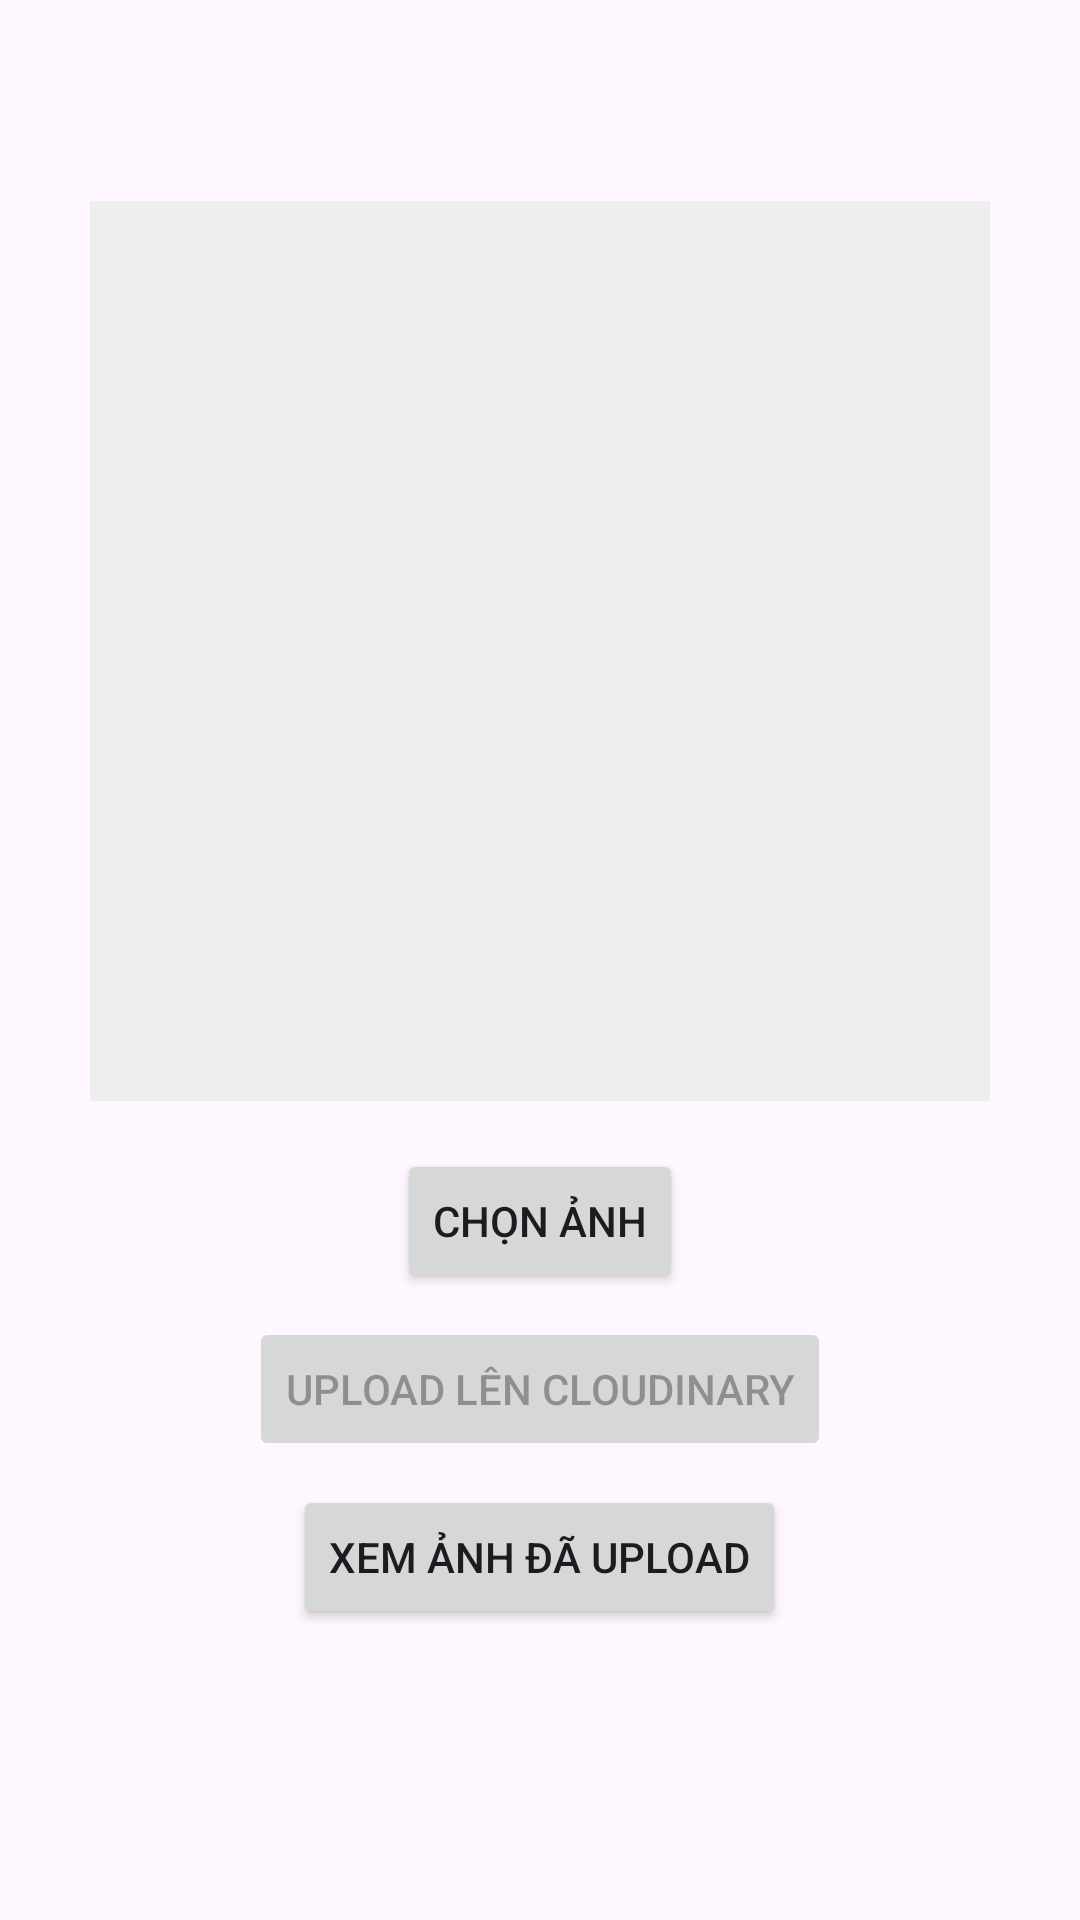

The Android layout XML behind this screen, and the referenced resources:
<!-- AndroidManifest.xml: application theme Theme.Could -->
<!-- res/layout/activity_main.xml -->
<?xml version="1.0" encoding="utf-8"?>
<LinearLayout xmlns:android="http://schemas.android.com/apk/res/android"
    android:layout_width="match_parent"
    android:layout_height="match_parent"
    android:orientation="vertical"
    android:padding="16dp"
    android:gravity="center">

    <ImageView
        android:id="@+id/imageView"
        android:layout_width="300dp"
        android:layout_height="300dp"
        android:scaleType="centerCrop"
        android:background="#EEEEEE"
        android:layout_marginBottom="16dp"/>

    <Button
        android:id="@+id/btnSelectImage"
        android:layout_width="wrap_content"
        android:layout_height="wrap_content"
        android:text="Chọn Ảnh"
        android:layout_marginBottom="8dp"/>

    <Button
        android:id="@+id/btnUpload"
        android:layout_width="wrap_content"
        android:layout_height="wrap_content"
        android:text="Upload Lên Cloudinary"
        android:enabled="false"
        android:layout_marginBottom="8dp"/>

    <Button
        android:id="@+id/btnViewImages"
        android:layout_width="wrap_content"
        android:layout_height="wrap_content"
        android:text="Xem Ảnh Đã Upload"
        android:layout_marginBottom="8dp"/>

    <TextView
        android:id="@+id/tvResult"
        android:layout_width="match_parent"
        android:layout_height="wrap_content"
        android:gravity="center"
        android:textSize="16sp"/>

</LinearLayout>
<!-- resources referenced by this layout -->
<resources>
  <style name="Theme.Could" parent="Base.Theme.Could" />
  <style name="Base.Theme.Could" parent="Theme.Material3.DayNight.NoActionBar">
          
          
      </style>
</resources>
